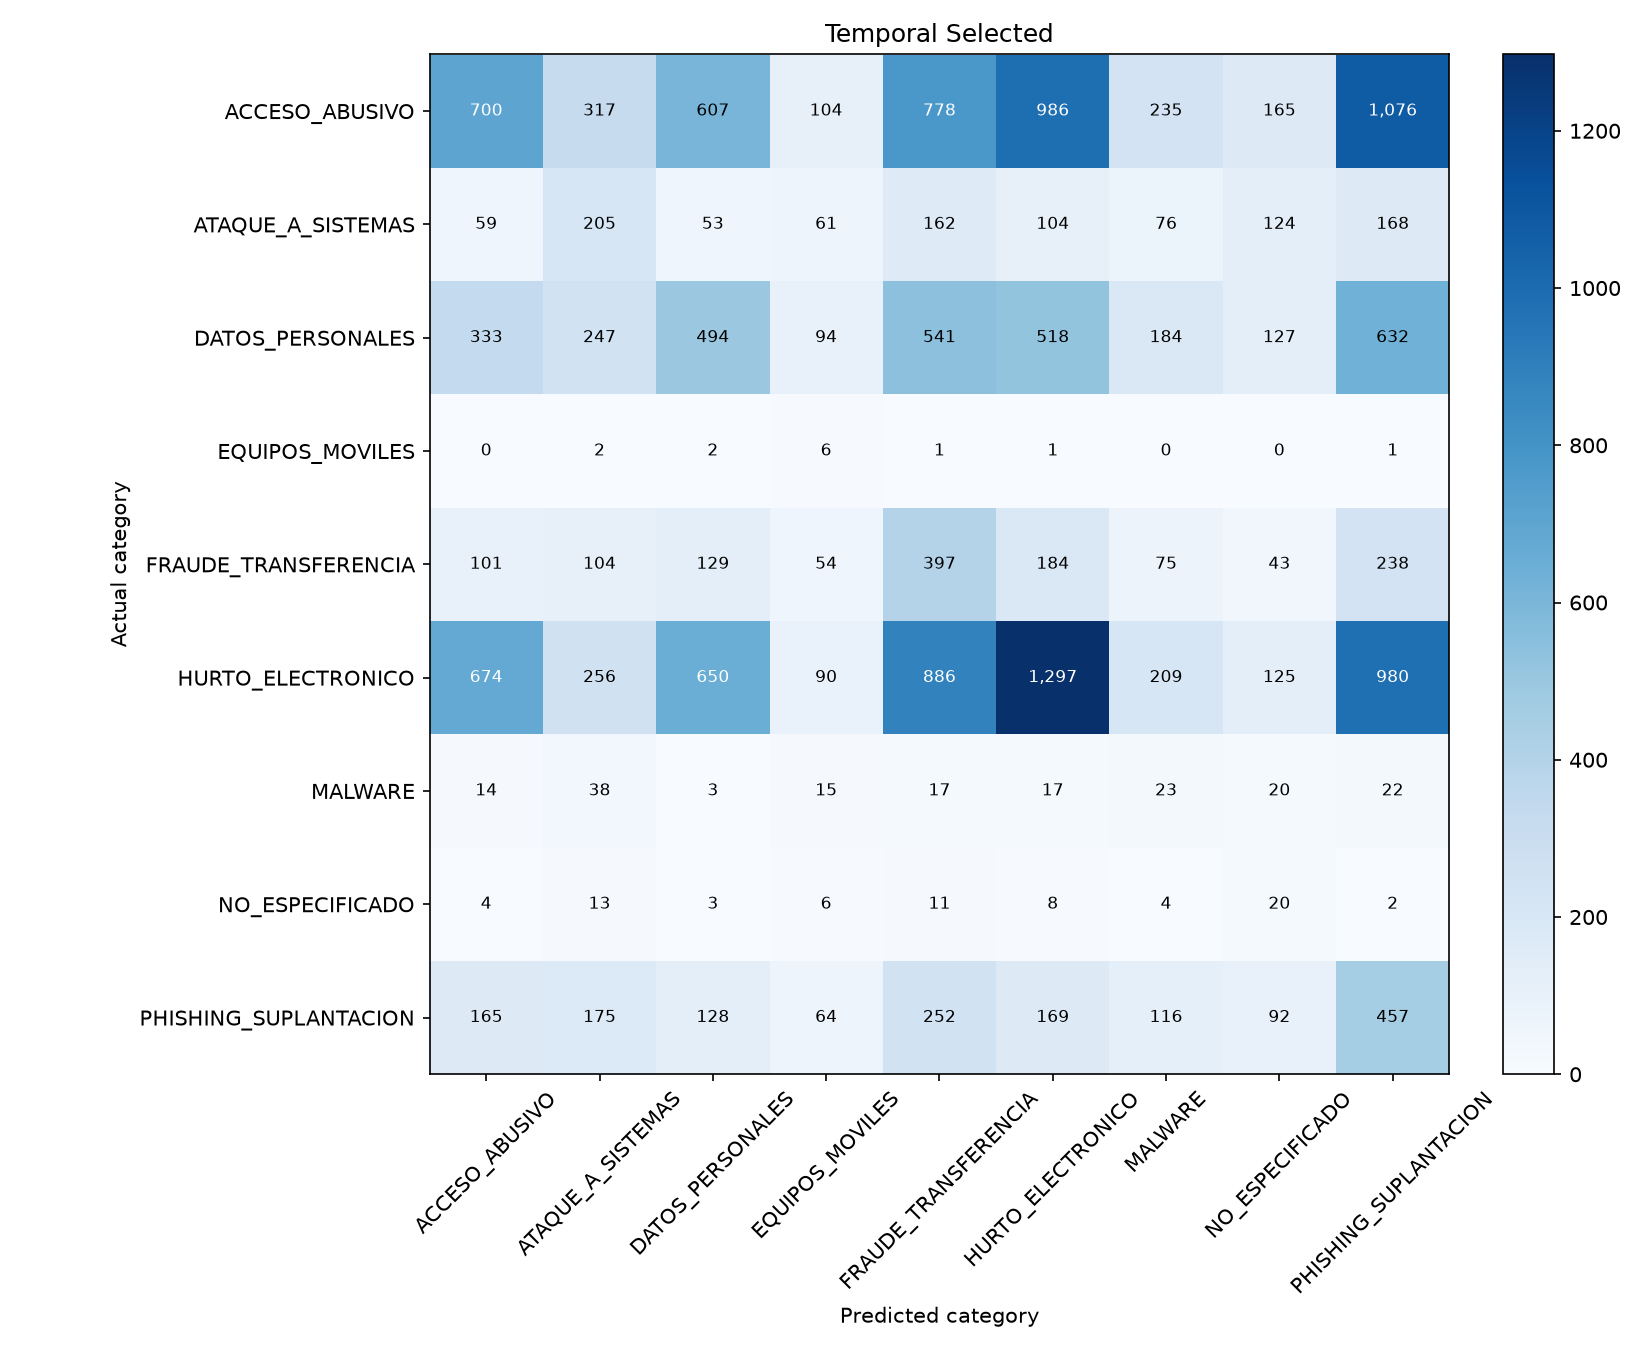

Data behind this chart, as committed beside it:
, ACCESO_ABUSIVO, ATAQUE_A_SISTEMAS, DATOS_PERSONALES, EQUIPOS_MOVILES, FRAUDE_TRANSFERENCIA, HURTO_ELECTRONICO, MALWARE, NO_ESPECIFICADO, PHISHING_SUPLANTACION
ACCESO_ABUSIVO, 700, 317, 607, 104, 778, 986, 235, 165, 1076
ATAQUE_A_SISTEMAS, 59, 205, 53, 61, 162, 104, 76, 124, 168
DATOS_PERSONALES, 333, 247, 494, 94, 541, 518, 184, 127, 632
EQUIPOS_MOVILES, 0, 2, 2, 6, 1, 1, 0, 0, 1
FRAUDE_TRANSFERENCIA, 101, 104, 129, 54, 397, 184, 75, 43, 238
HURTO_ELECTRONICO, 674, 256, 650, 90, 886, 1297, 209, 125, 980
MALWARE, 14, 38, 3, 15, 17, 17, 23, 20, 22
NO_ESPECIFICADO, 4, 13, 3, 6, 11, 8, 4, 20, 2
PHISHING_SUPLANTACION, 165, 175, 128, 64, 252, 169, 116, 92, 457
